2-way image classification set "data" from GitHub (michaelchristiank/KI-Qualitaetspruefung-Labor); label vocabulary: gebrochen, intakt.

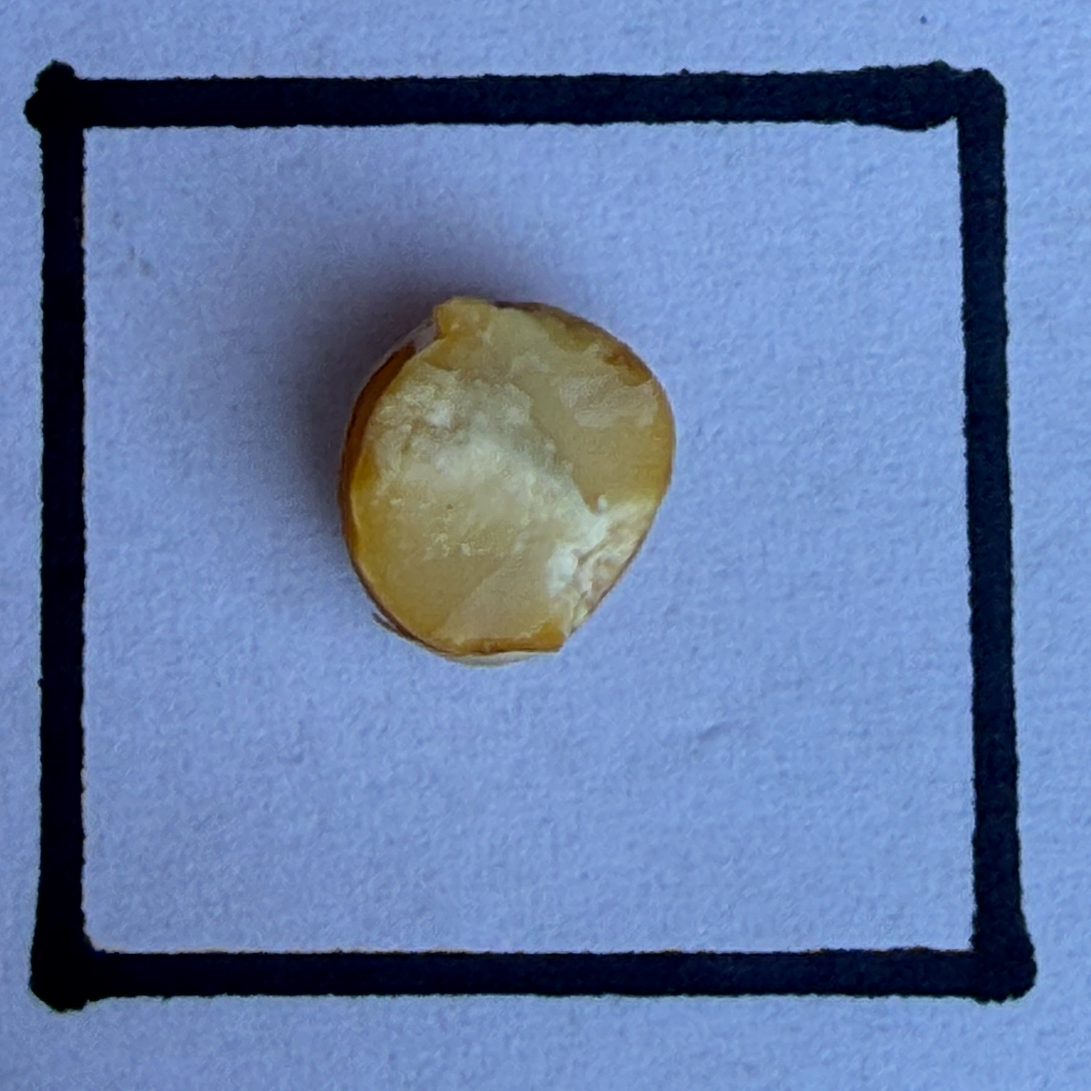
Label: gebrochen

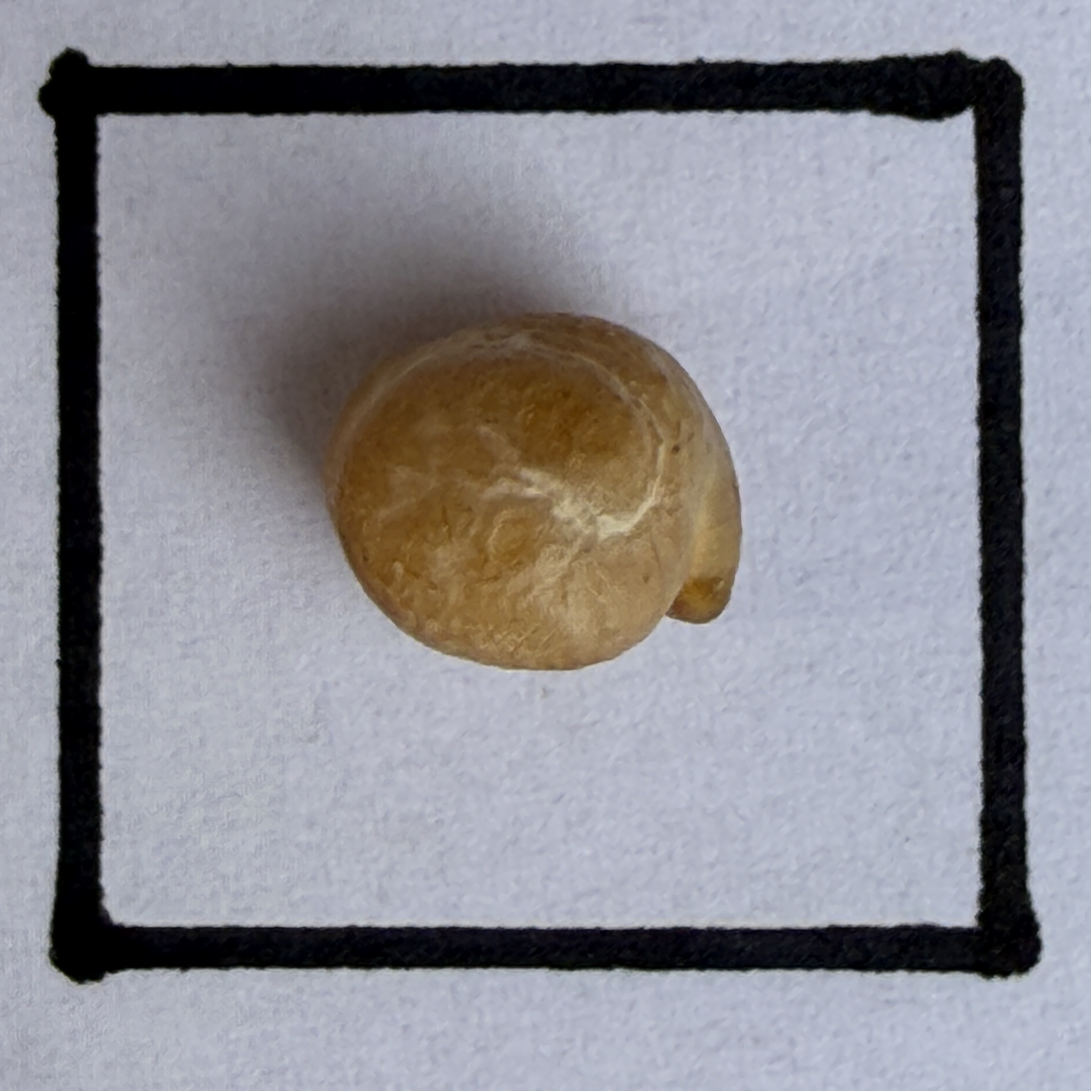
Label: intakt

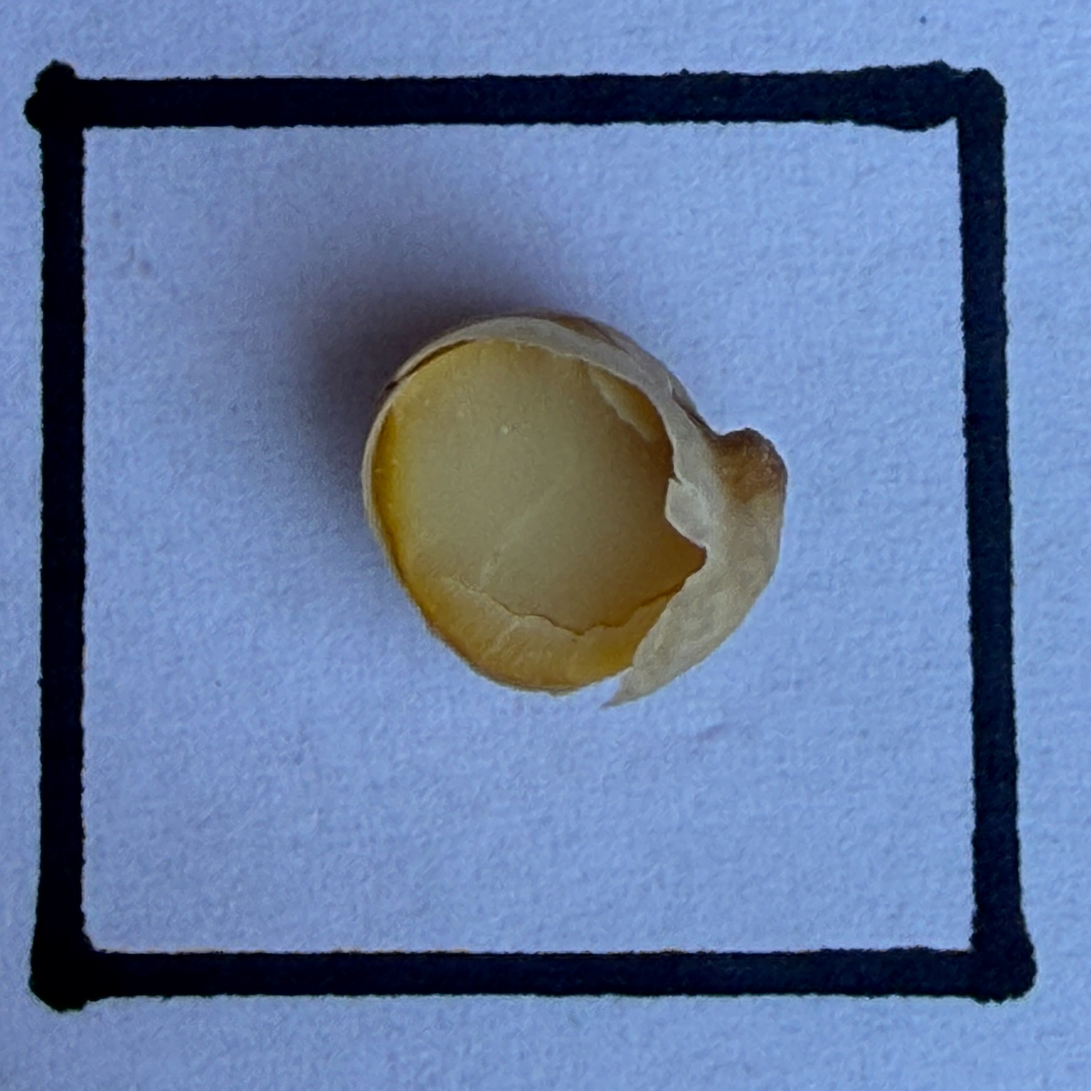
Label: gebrochen

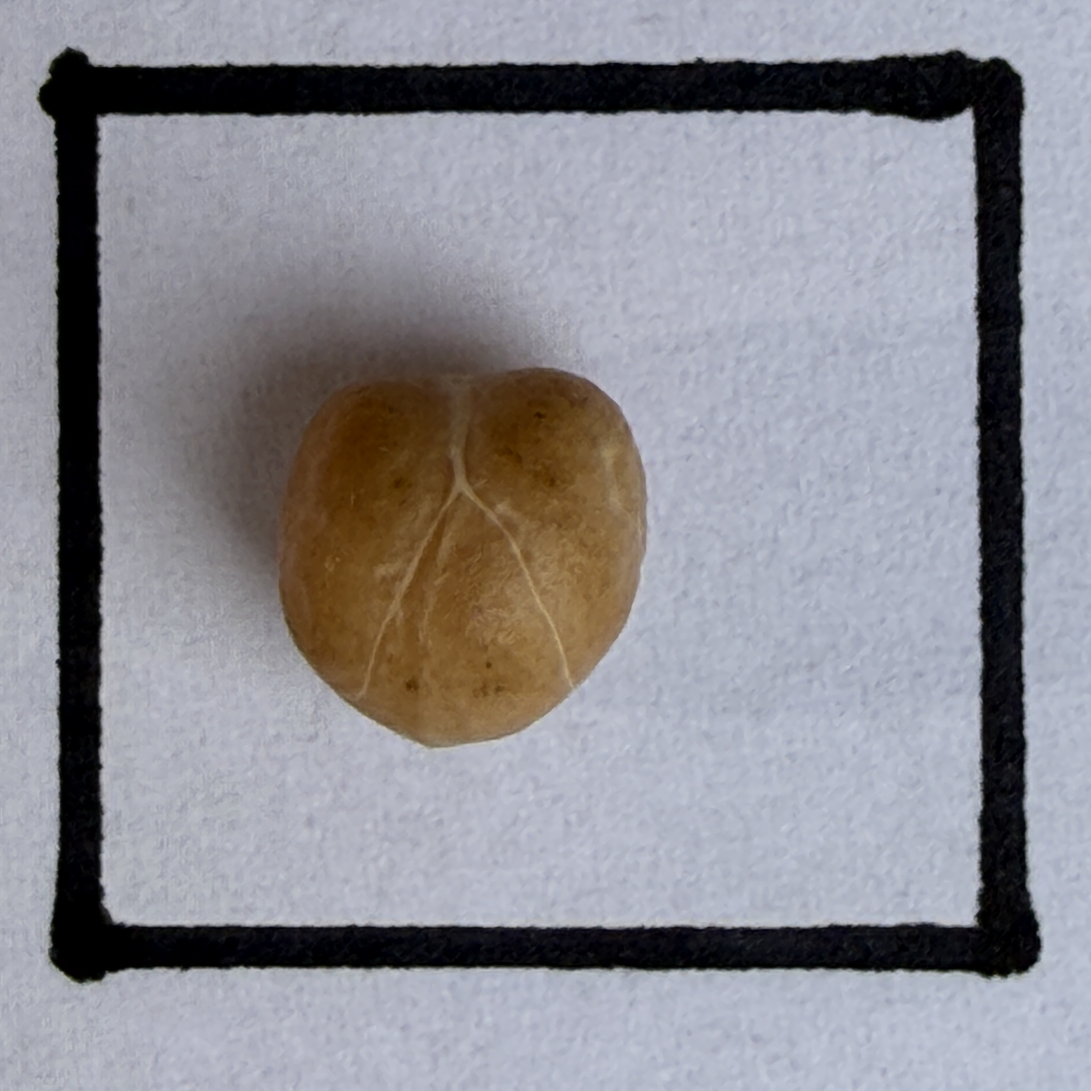
Label: intakt

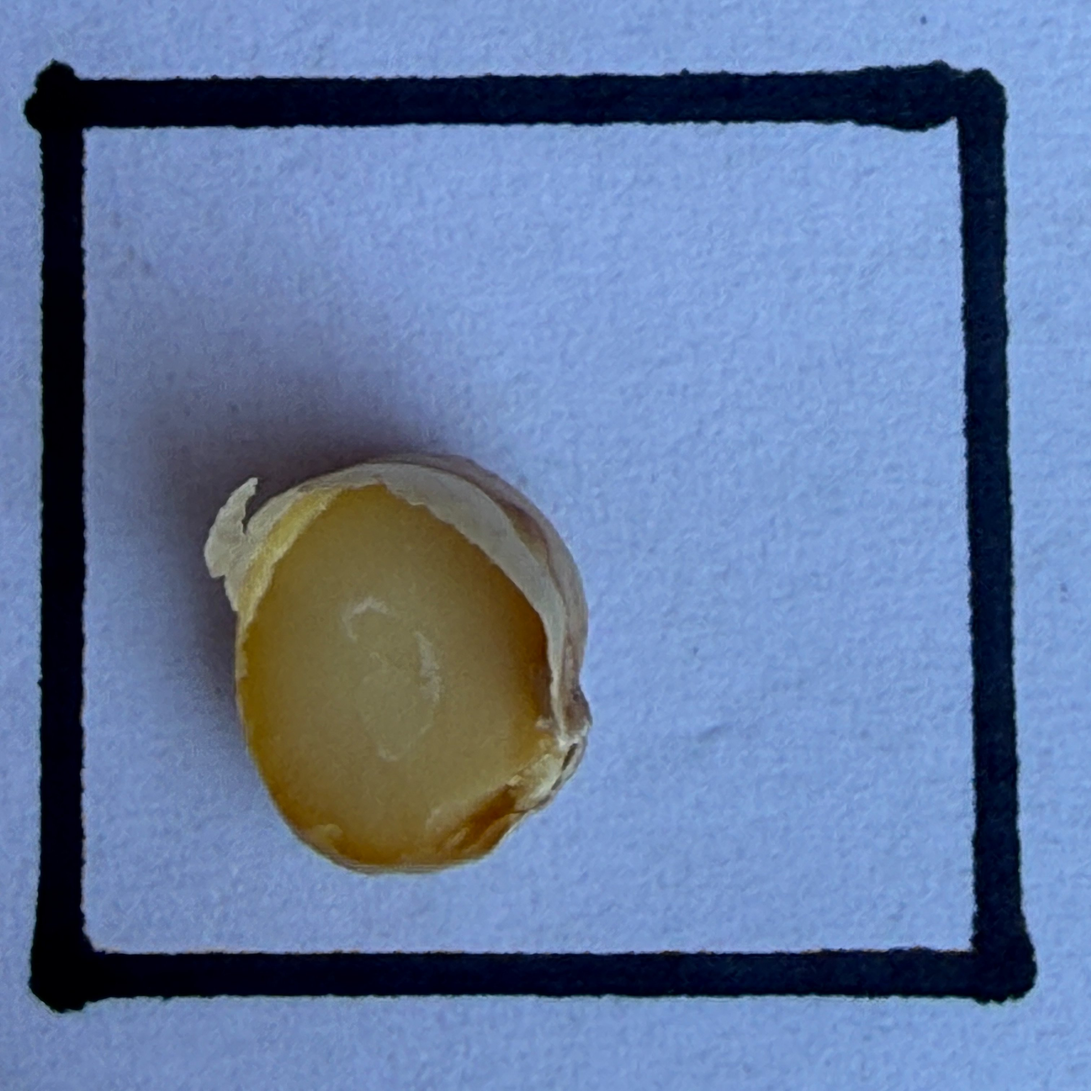
Label: gebrochen

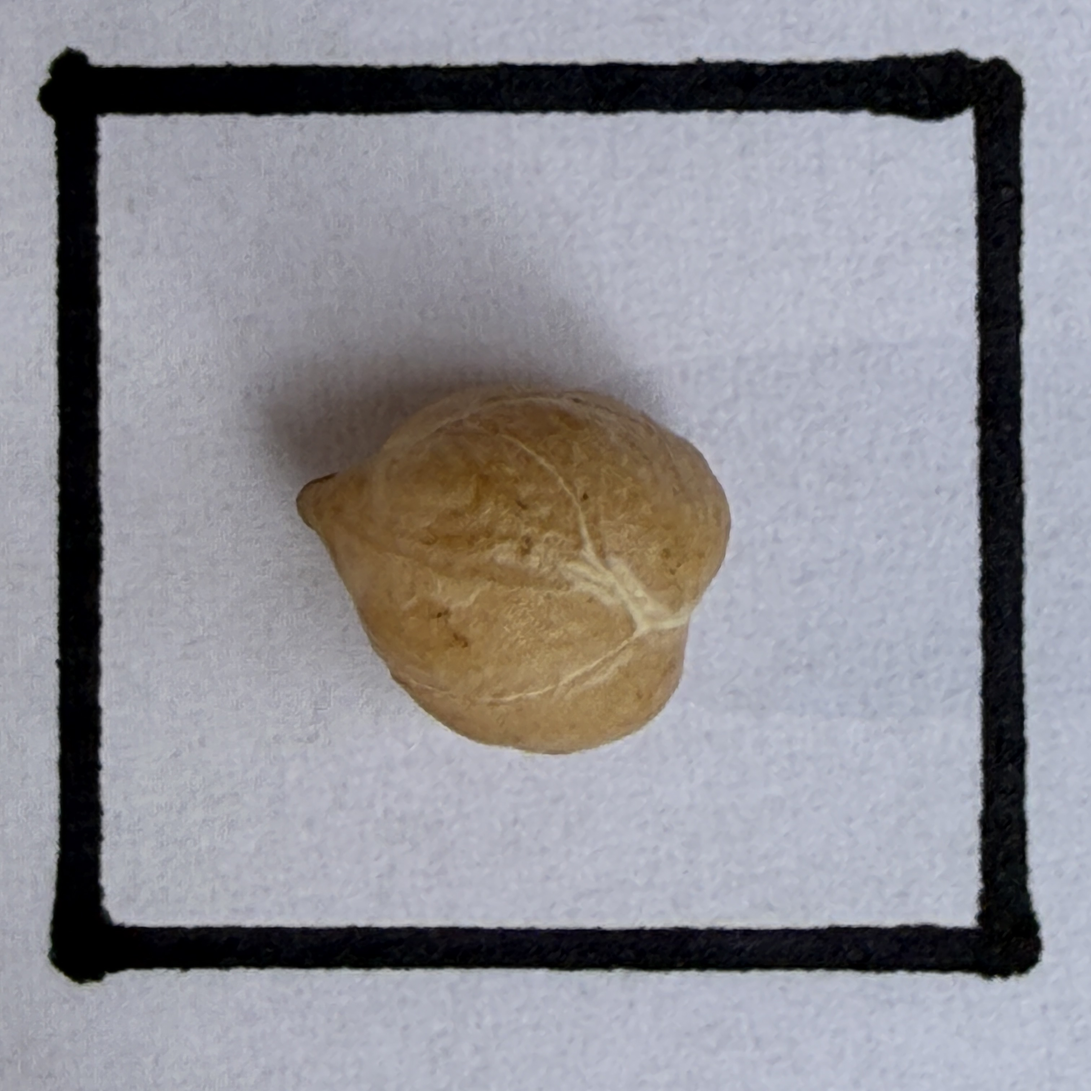
Label: intakt
